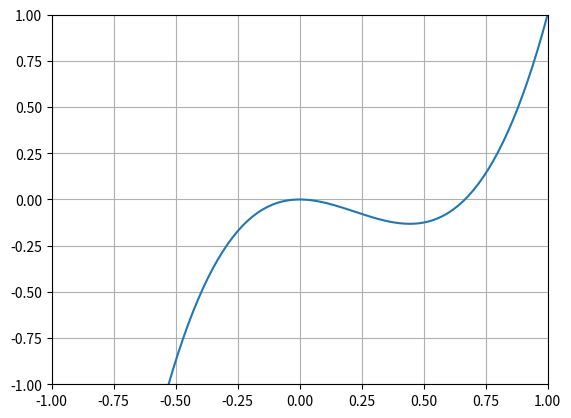

Generate this figure with matplotlib:
import numpy as np
import matplotlib.pyplot as plt

def f(x):
	return 3*x**3-2*x**2

xlist = np.linspace(-10,10,num=2001)
ylist = f(xlist)

plt.figure(num=0,dpi=120)
plt.plot(xlist,ylist)
plt.ylim(-1, 1)
plt.xlim(-1,1)
plt.grid()
plt.show()

print(xlist)
print(ylist)